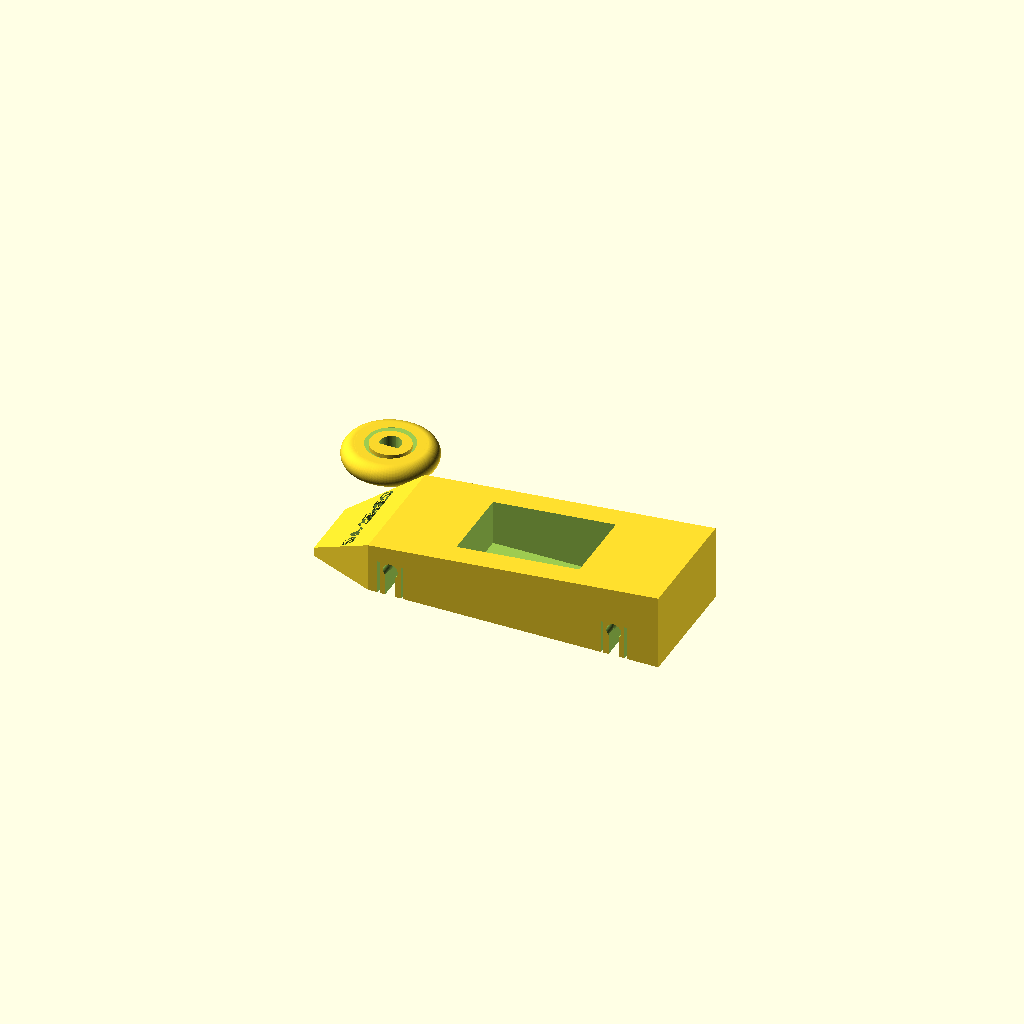
Cell 1: rendered with the file's own defaults.
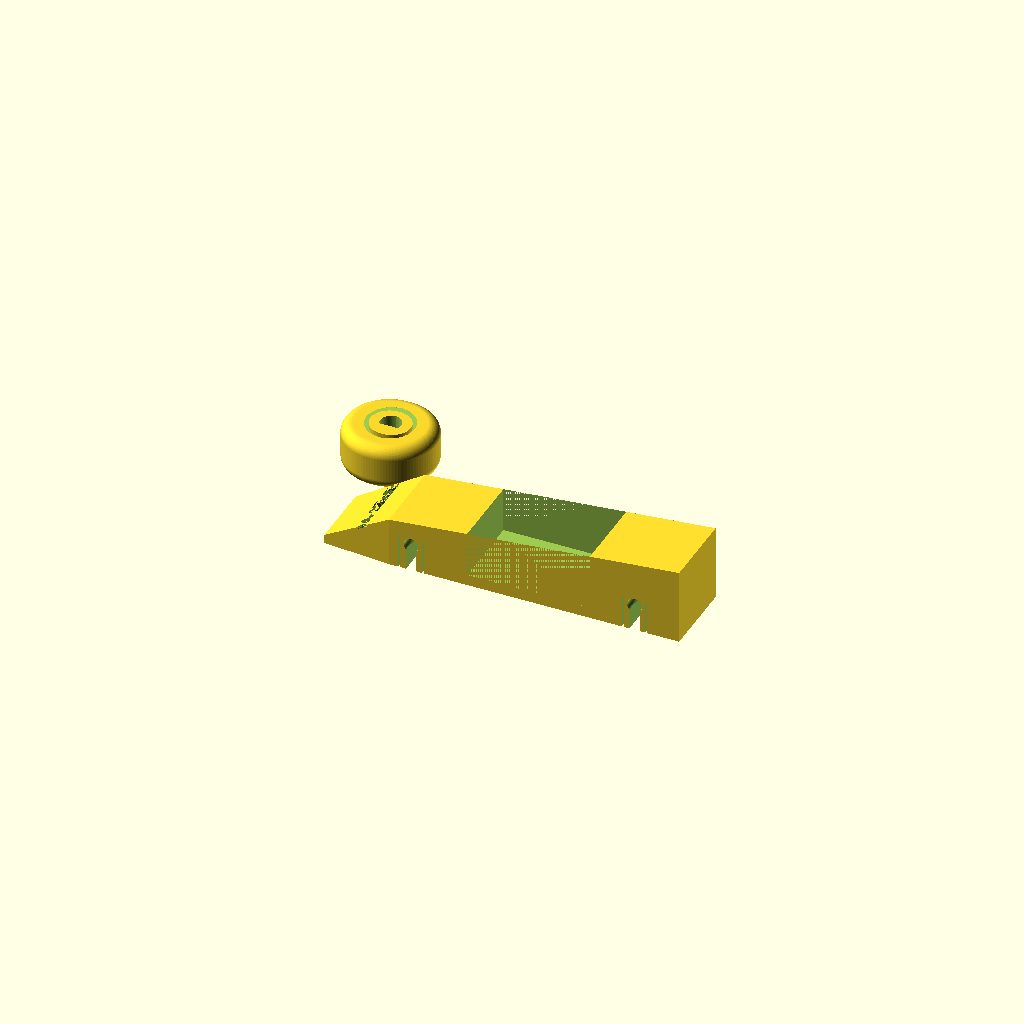
Cell 2: the same model with espessura_roda = 20.
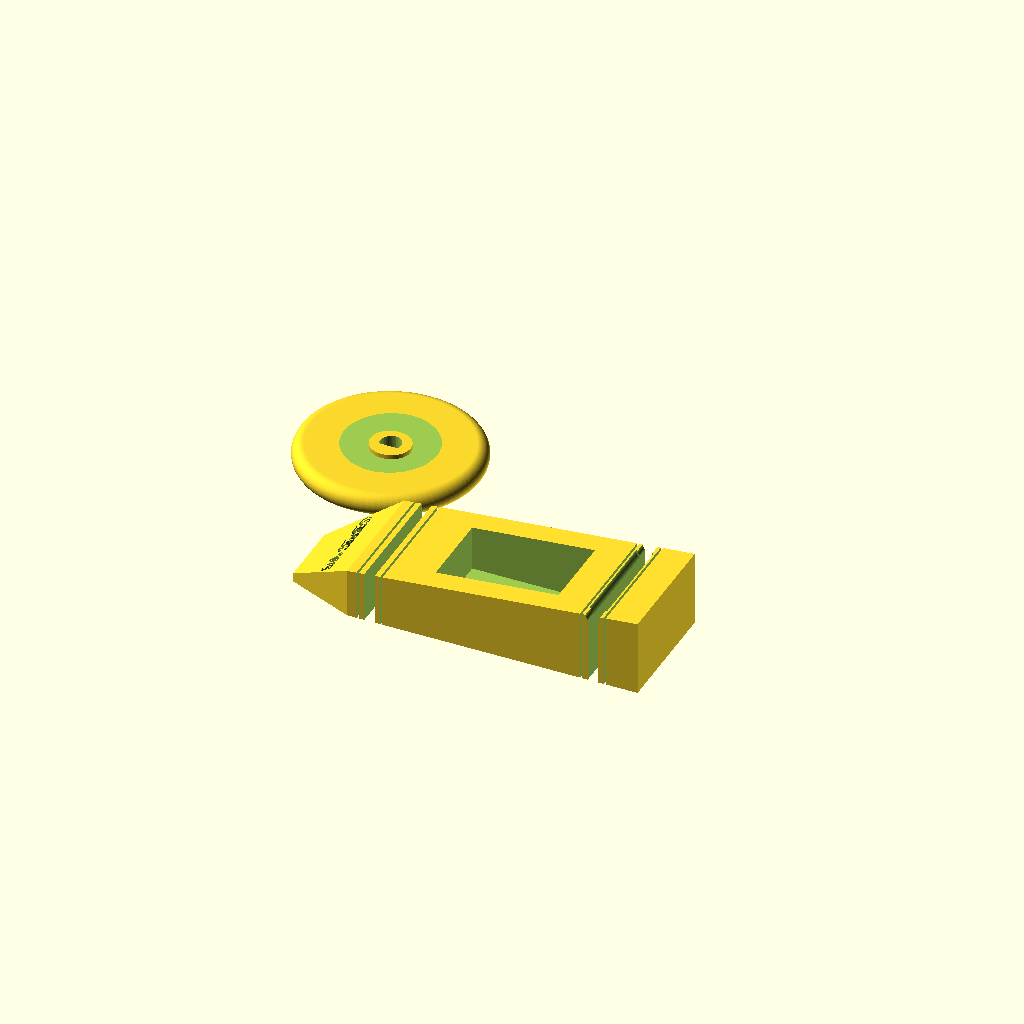
Cell 3: raio_roda = 40 (everything else at default).
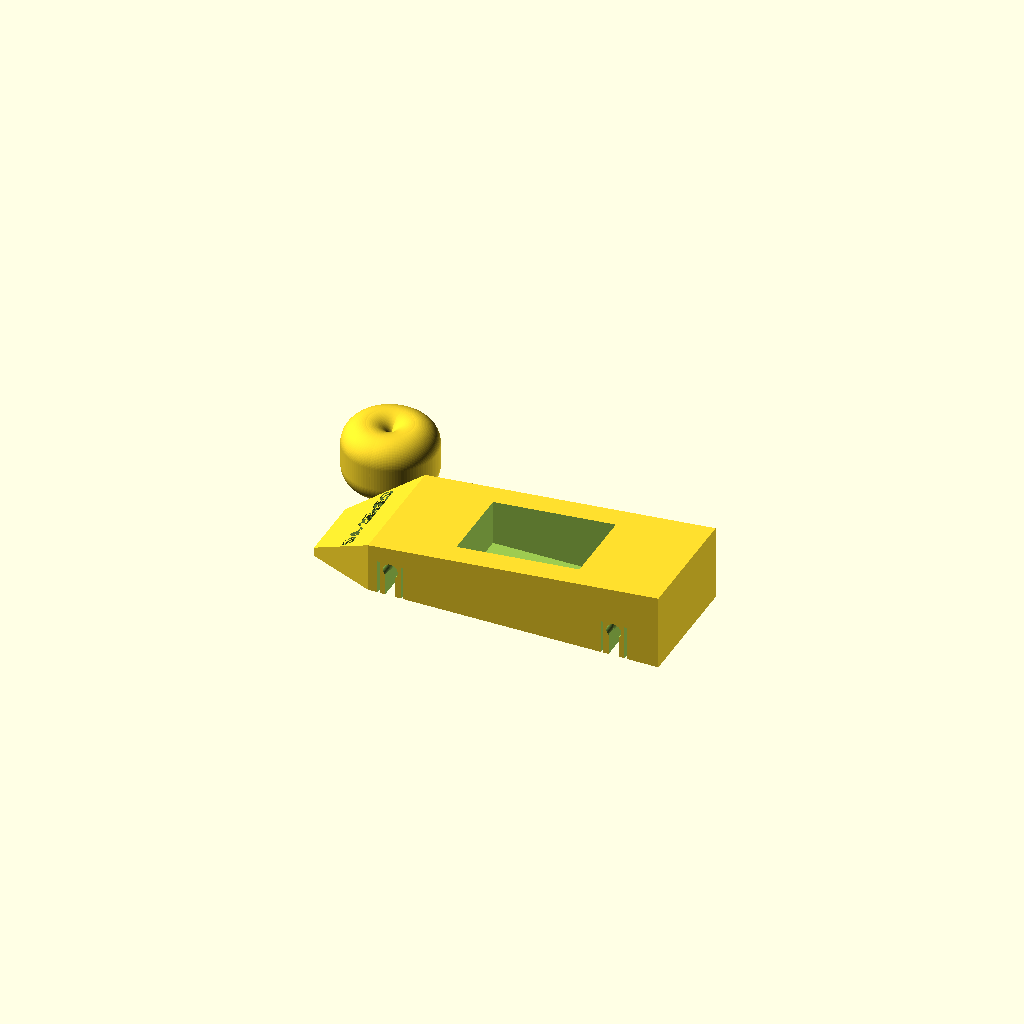
Cell 4: the same model with raio_curva_pneu = 10.
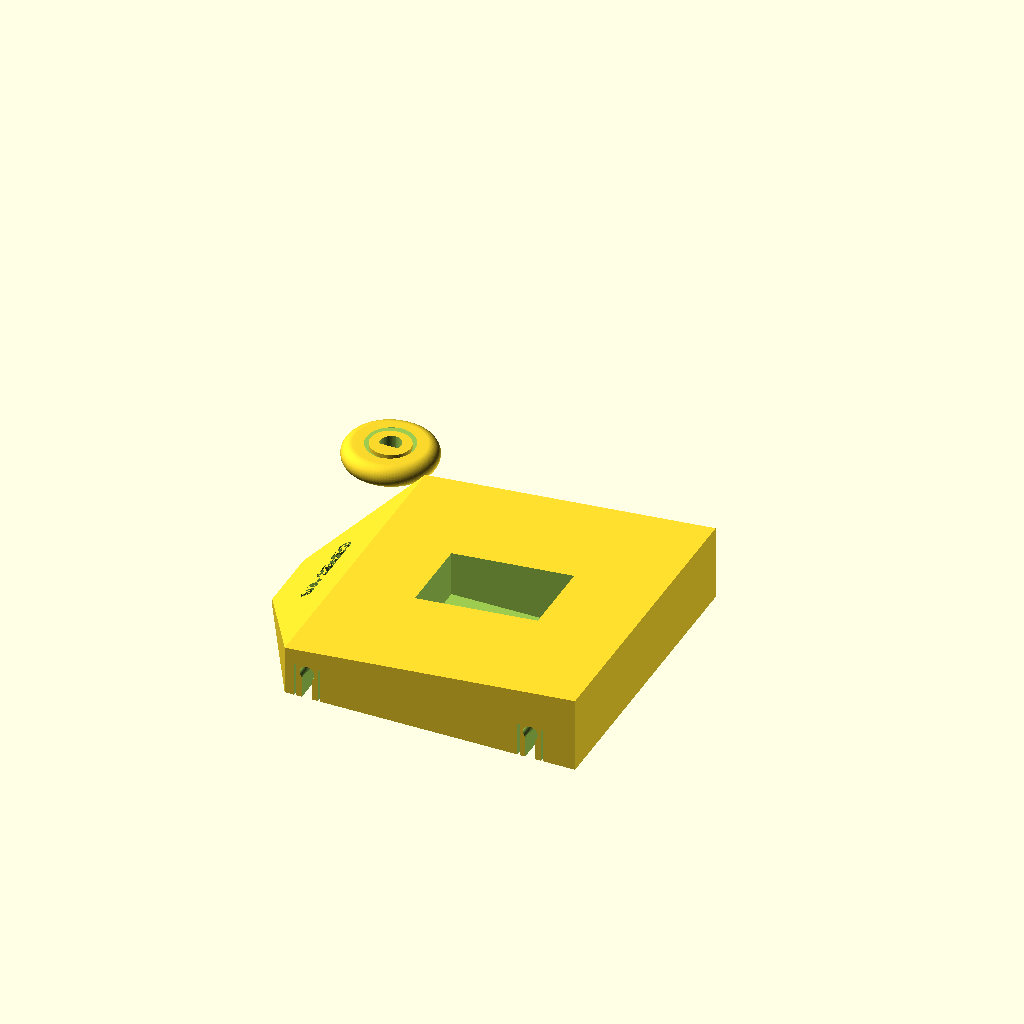
Cell 5 — comprimento_eixo set to 160, the other parameters unchanged.
One fixed orthographic camera (rotation 55°, 0°, 25°; colour scheme Cornfield) for every cell.
The OpenSCAD source (RMPR/ProjetoCarrinho.scad):
// Carrinho miniatura - 2 rodas + 2 eixos (peças separadas)
// Encaixe tipo "clic": a ponta do eixo tem garras flexíveis com dente.
// As garras entram no furo da roda e o dente trava num canal interno.
// O eixo tem perfil em "D" (círculo com um corte plano) e é impresso
// deitado sobre essa face plana. O furo da roda tem o mesmo "D", o que
// também impede a roda de girar solta no eixo.
$fn = 100;

// ===================== RODA =====================
espessura_roda  = 10;   // 10 mm
raio_roda       = 20; // Diâmetro 45 mm
raio_cubo_roda  = 8.5;  // Cubo central reforçado (abriga o encaixe)
raio_curva_pneu = 5;    // Curvatura da banda: espessura_roda/2 = totalmente redondo (moto)

// ===================== EIXO =====================
comprimento_eixo = 80;   // Comprimento total (ponta a ponta), mm
raio_haste       = 3;    // Haste de 6.0 mm
// Corte plano: tira 1/3 de um dos raios da haste.
// A face plana fica a 2/3 do raio abaixo do centro e é comum a todo o eixo.
dist_corte = raio_haste - raio_haste / 3;

// ============ ENCAIXE CLIC DAS PONTAS ============
raio_base_enc   = 8;    // Disco base (fica fora da roda, serve de batente)
altura_base_enc = 2;
raio_cubo_enc   = 3;    // Cilindro central (limita a flexão das garras)
raio_int_garra  = 3.6;  // Garras em arco: o vão de 0.6 mm até o cilindro
raio_ext_garra  = 5;    // central é o espaço para a garra dobrar
angulo_garra    = 70;   // Abertura de cada garra (graus)
num_garras      = 2;
dente           = 0.6;  // Quanto o dente sai para fora da garra
altura_dente    = 2.5;  // Altura da ponta com rampa de entrada

// Folgas para impressão FDM; aumente se ficar justo demais.
folga        = 0.2;  // Folga radial entre garra e furo da roda
folga_axial  = 0.2;  // Folga em altura entre o dente e o canal da roda
margem_fundo = 1;    // Material da roda abaixo do canal (o dente fica escondido)

// Profundidade, a partir da face de entrada da roda, onde o dente trava no canal
prof_trava     = espessura_roda - margem_fundo - altura_dente;
altura_trava   = altura_base_enc + prof_trava; // onde o dente trava (coordenada do eixo)
altura_encaixe = altura_trava + altura_dente;
comprimento_haste = comprimento_eixo - 2 * altura_encaixe;

// Semiespaço acima da face plana (y >= -d). Intersectar com ele faz o corte em "D".
module lado_util(d, h = 200) {
    translate([-50, -d, -h/2]) cube([100, 100, h]);
}

// ===================== ENCAIXE (macho, na ponta do eixo) =====================
module garra() {
    rotate([0, 0, -angulo_garra/2])
        rotate_extrude(angle = angulo_garra)
            polygon([
                [raio_int_garra, 0],
                [raio_ext_garra, 0],
                [raio_ext_garra, altura_trava],                  // face de trava
                [raio_ext_garra + dente, altura_trava],
                [raio_ext_garra + dente, altura_trava + 0.5],
                [raio_ext_garra - 0.3, altura_encaixe],         // rampa de entrada
                [raio_int_garra, altura_encaixe]
            ]);
}

module encaixe() {
    cylinder(h = altura_base_enc, r = raio_base_enc);              // base / batente
    cylinder(h = altura_trava, r = raio_cubo_enc);                 // cilindro central
    // Garras nos lados (eixo x): com o eixo deitado elas dobram
    // paralelas à mesa, no sentido mais forte das camadas.
    for (i = [0 : num_garras - 1])
        rotate([0, 0, i * 360 / num_garras]) garra();
}

// ===================== RODA =====================
module roda_perfeita() {
    difference() {
        union() {
            difference() {
                // Pneu com banda de rodagem convexa (perfil de moto)
                rotate_extrude()
                    hull() {
                        translate([0, -espessura_roda/2])
                            square([raio_roda - raio_curva_pneu, espessura_roda]);
                        translate([raio_roda - raio_curva_pneu,  espessura_roda/2 - raio_curva_pneu])
                            circle(r = raio_curva_pneu);
                        translate([raio_roda - raio_curva_pneu, -(espessura_roda/2 - raio_curva_pneu)])
                            circle(r = raio_curva_pneu);
                    }
                // Rebaixos laterais
                translate([0, 0, espessura_roda/2])
                    cylinder(h = 4, r1 = raio_roda - 6, r2 = raio_cubo_roda, center = true);
                translate([0, 0, -espessura_roda/2])
                    cylinder(h = 4, r1 = raio_cubo_roda, r2 = raio_roda - 6, center = true);
            }
            // Cubo central com espessura total (aloja o encaixe)
            cylinder(h = espessura_roda, r = raio_cubo_roda, center = true);
        }
        // Furo e canal em "D": a parte reta do furo encosta na face plana
        // do cilindro central do eixo e trava a rotação.
        intersection() {
            union() {
                // Furo passante para as garras
                cylinder(h = espessura_roda + 2, r = raio_ext_garra + folga, center = true);
                // Canal de trava: anel mais largo dentro do furo onde o dente se aloja.
                // O teto do canal é a face que segura o dente (o "clic").
                translate([0, 0, espessura_roda/2 - prof_trava - altura_dente - folga_axial])
                    cylinder(h = altura_dente + 2*folga_axial, r = raio_ext_garra + dente + folga);
            }
            lado_util(dist_corte + folga, espessura_roda + 4);
        }
    }
}

// ===================== EIXO =====================
module eixo() {
    intersection() {
        union() {
            // ponta inferior (garras para baixo, apoiadas em z=0)
            translate([0, 0, altura_encaixe]) mirror([0, 0, 1]) encaixe();
            // haste
            translate([0, 0, altura_encaixe]) cylinder(h = comprimento_haste, r = raio_haste);
            // ponta superior (garras para cima)
            translate([0, 0, altura_encaixe + comprimento_haste]) encaixe();
        }
        // Corte plano comum à haste, ao batente e às garras
        translate([0, 0, comprimento_eixo/2]) lado_util(dist_corte, comprimento_eixo + 2);
    }
}

// ===================== CHASSI =====================
// Carroceria em cunha: bico baixo na frente, sobe até a traseira,
// com um cockpit retangular aberto em cima (como na imagem).
// Coordenadas locais: x = comprimento (bico em x=0), y = largura
// (centrada), z = altura (fundo em z=0, impresso apoiado no fundo).
comprimento_chassi = 160;
folga_lateral      = 1.5;  // Folga entre a lateral do chassi e o batente do eixo
largura_chassi     = comprimento_haste - 2 * folga_lateral;
largura_bico       = 30;   // Largura na ponta do bico
altura_bico        = 4;    // Altura na ponta do bico
x_fim_bico         = 30;   // Onde o bico em rampa encontra a carroceria
altura_dianteira   = 22;   // Altura no fim do bico
altura_traseira    = 34;   // Altura na traseira

folga_solo   = 8;                        // Altura do fundo do chassi ao chão
altura_eixo  = raio_roda - folga_solo;   // Centro dos eixos medido do fundo do chassi
x_eixo_diant = 40;
x_eixo_tras  = 140;

// Cockpit
x_cockpit       = 65;
comp_cockpit    = 55;
largura_cockpit = 35;
piso_cockpit    = 5;   // Espessura do fundo do cockpit

// Mancais de encaixe: as pontas do eixo já têm batentes, então o eixo não
// passa por um furo fechado. O mancal é um canal aberto por baixo; a entrada
// é mais estreita que o eixo (mesmo pela face plana, que tem
// raio_haste + dist_corte = 5 mm) e o eixo entra com um "clic".
// Rasgos ao lado do canal deixam as abas finas o bastante para flexionar.
folga_mancal     = 0.3;                              // Eixo gira livre no chassi
raio_mancal      = raio_haste + folga_mancal;
abertura_mancal  = raio_haste + dist_corte - 0.4;    // Entrada do canal (4.6 mm)
espessura_aba    = 1.5;                              // Aba flexível de cada lado
largura_rasgo    = 1;
// Só as pontas do mancal encostam no eixo: 5 mm em cada lateral do chassi.
// No miolo o furo é alargado para o eixo não tocar (menos atrito).
contato_mancal   = 5;
raio_alivio      = raio_mancal + 0.7;  // Deixa ~0.8 mm de parede até o rasgo

// Texto gravado na rampa do bico, legível para quem olha o carrinho de frente
texto_bico       = "CEFET-MG";
tamanho_texto    = 6;
fonte_texto      = "Liberation Sans:style=Bold";
prof_texto       = 0.8;              // Profundidade da gravação
x_texto          = 17;               // Centro do texto ao longo do bico
angulo_bico      = atan((altura_dianteira - altura_bico) / x_fim_bico);

module texto_frente() {
    z_rampa = altura_bico + (altura_dianteira - altura_bico) * x_texto / x_fim_bico;
    // Apoia o texto no plano da rampa; o "pé" das letras fica para o bico
    translate([x_texto, 0, z_rampa])
        rotate([0, -angulo_bico, 0])
            translate([0, 0, -prof_texto])
                linear_extrude(prof_texto + 1)
                    rotate([0, 0, -90])
                        text(texto_bico, size = tamanho_texto, font = fonte_texto,
                             halign = "center", valign = "center");
}

module fatia(x, h, w) {
    translate([x, -w/2, 0]) cube([0.01, w, h]);
}

module mancal(x) {
    translate([x, 0, altura_eixo]) {
        // Furo onde o eixo gira
        rotate([90, 0, 0]) cylinder(h = largura_chassi + 2, r = raio_mancal, center = true);
        // Alívio central: sem contato com o eixo fora das duas faixas laterais
        rotate([90, 0, 0])
            cylinder(h = largura_chassi - 2 * contato_mancal, r = raio_alivio, center = true);
        // Entrada estreita pelo fundo
        translate([-abertura_mancal/2, -largura_chassi/2 - 1, -altura_eixo - 1])
            cube([abertura_mancal, largura_chassi + 2, altura_eixo + 1]);
        // Rasgos de alívio que formam as abas
        for (s = [-1, 1])
            translate([s * (raio_mancal + espessura_aba + largura_rasgo/2) - largura_rasgo/2,
                       -largura_chassi/2 - 1, -altura_eixo - 1])
                cube([largura_rasgo, largura_chassi + 2, altura_eixo + 1 + raio_mancal]);
    }
}

module chassi() {
    difference() {
        // Corpo em cunha
        hull() {
            fatia(0,                      altura_bico,      largura_bico);
            fatia(x_fim_bico,             altura_dianteira, largura_chassi);
            fatia(comprimento_chassi - 0.01, altura_traseira, largura_chassi);
        }
        // Cockpit aberto em cima
        translate([x_cockpit, -largura_cockpit/2, piso_cockpit])
            cube([comp_cockpit, largura_cockpit, altura_traseira]);
        // Mancais dos eixos
        mancal(x_eixo_diant);
        mancal(x_eixo_tras);
        // Nome gravado no bico
        texto_frente();
    }
}

// Visualização do carrinho montado (só para conferência, não imprimir)
module montagem() {
    y_roda = comprimento_eixo/2 - altura_encaixe + altura_base_enc + espessura_roda/2;
    translate([0, 0, folga_solo]) chassi();
    for (x = [x_eixo_diant, x_eixo_tras]) {
        translate([x, -comprimento_eixo/2, raio_roda]) rotate([-90, 0, 0]) eixo();
        translate([x,  y_roda, raio_roda]) rotate([ 90, 0, 0]) roda_perfeita();
        translate([x, -y_roda, raio_roda]) rotate([-90, 0, 0]) roda_perfeita();
    }
}

// ===================== MONTAGEM (separados) =====================
espaco = 2 * raio_roda + 10;

// Chassi deitado sobre o fundo, ao lado das rodas
translate([0, -(raio_roda + largura_chassi/2 + 10), 0]) chassi();

// Para ver o carrinho montado, comente as peças acima e descomente:
// montagem();

// 2 rodas deitadas
for (x = [0, 1])
    translate([x, 0, espessura_roda/2]) roda_perfeita();

// 2 eixos deitados sobre a face plana, ao lado das rodas
/*for (j = [0, 0])
    translate([2 * espaco + j * (2 * raio_base_enc + 6), comprimento_eixo/2, dist_corte])
        rotate([90, 0, 0]) eixo();
*/
Customizer parameters (derived from the source; name, type, default, range or options):
espessura_roda: number, default 10
raio_roda: number, default 20
raio_cubo_roda: number, default 8.5
raio_curva_pneu: number, default 5
comprimento_eixo: number, default 80
raio_haste: number, default 3
raio_base_enc: number, default 8
altura_base_enc: number, default 2
raio_cubo_enc: number, default 3
raio_int_garra: number, default 3.6
raio_ext_garra: number, default 5
angulo_garra: number, default 70
num_garras: number, default 2
dente: number, default 0.6
altura_dente: number, default 2.5
folga: number, default 0.2
folga_axial: number, default 0.2
margem_fundo: number, default 1
